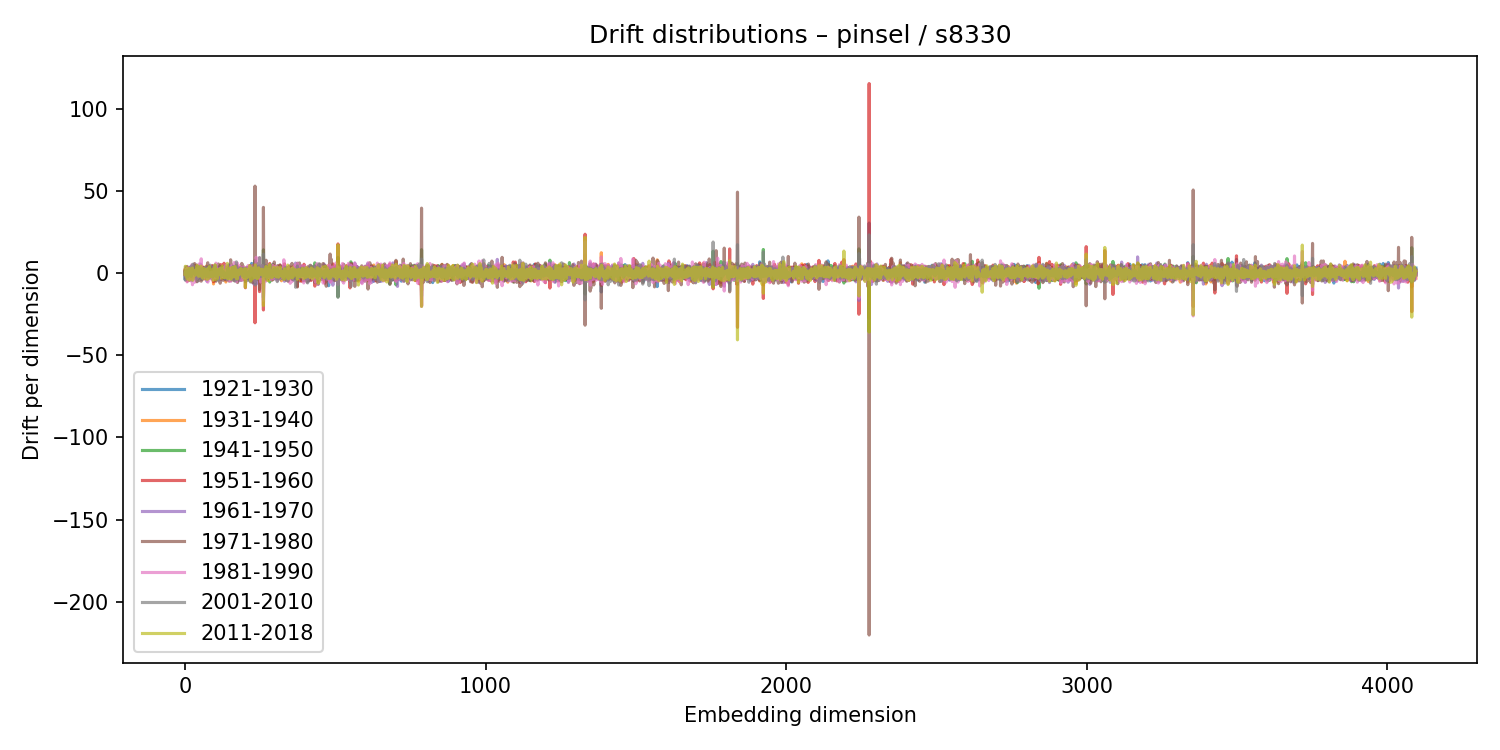

Data behind this chart, as committed beside it:
1921-1930, 1931-1940, 1941-1950, 1951-1960, 1961-1970, 1971-1980, 1981-1990, 2001-2010, 2011-2018
0.2729, -0.9974, 0.5242, 1.121, -0.9327, -0.6482, 0.1866, 0.5373, -0.6588
-4.01, -0.2102, -0.3772, 2.684, -0.2929, 1.853, -1.871, -4.284, 4.163
0.7476, 0.189, 0.6632, -2.295, 3.804, -2.744, 0.4993, -1.56, 4.13
1.89, -0.06893, -1.452, 1.891, -1.014, -0.08535, -0.6437, 0.9843, 2.034
1.119, -0.611, 0.1165, -3.381, 2.97, -3.006, 0.179, 1.449, 3.602
1.028, -3.401, 2.802, -0.5464, -1.381, 0.9516, 1.086, 0.03406, -2.006
2.134, -1.596, -0.9233, 3.144, -2.527, -1.852, 2.63, 1.103, 0.6453
1.338, -1.288, -0.01583, 3.365, -1.251, 4.11, -5.386, -0.965, 2.574
1.149, 0.3697, 0.9211, -4.922, 3.219, -3.24, 3.088, 1.179, -3.572
-1.151, 0.4892, -1.77, 0.4884, -0.5385, 0.3499, 2.5, -2.375, -0.5407
-0.3725, -0.2332, -1.586, 1.098, 2.594, -2.807, -0.8274, 0.514, 1.864
0.6127, 0.5149, -0.7729, -0.5912, -0.4025, 0.2456, 1.031, -1.163, 2.796
-0.8571, -0.1977, 1.802, -1.911, -0.7367, -2.336, 3.048, 0.442, -0.2788
2.859, -1.204, -1.651, 2.932, 0.04837, 0.2735, -2.409, 2.094, -3.175
0.1357, -0.6451, 2.081, -2.031, 3.55, -2.222, -0.01595, -0.6678, 2.82
-0.6252, 0.08437, 0.7154, -1.839, 3.447, -4.487, 3.389, 2.835, -4.25
-1.584, -0.6967, 2.69, -3.548, 1.177, 0.5966, 0.833, 2.049, -3.574
0.845, -0.3247, 2.007, -3.653, 1.938, -0.2181, 1.098, -1.551, -0.5025
1.917, -0.5587, -3.707, 1.496, -1.218, 2.052, -1.003, -0.6998, 2.131
0.6108, 0.1351, 1.292, -2.098, 2.029, 1.36, -4.739, 0.6989, 2.441
-1.904, 1.242, -0.7576, 0.07678, -0.1939, -0.2845, -2.507, 4.201, -0.9118
0.3489, 2.504, -2.685, -0.2378, -0.8835, -0.006239, 4.155, -2.074, 1.853
-0.7885, -0.5969, -0.02383, 1.043, 1.428, -3.476, 2.356, -0.7886, 2.3
-4.541, 2.527, 1.817, -2.539, -1.92, -2.745, 5.108, 3.119, -3.208
0.01179, -1.081, 1.867, -0.08838, -0.5464, -1.897, 0.2079, 0.3086, 2.562
0.3322, 0.8581, -0.8227, 2.037, 1.367, 4.013, -7.072, -0.6958, 3.13
-2.815, 1.658, -0.4914, 0.03547, -1.331, 0.7224, -1.863, 5.434, -4.366
-0.1177, -0.8341, 1, -1.03, 0.3693, 2.003, -1.846, 0.2842, -1.756
1.187, -0.424, 0.08129, -1.3, -0.2719, 2.823, -1.637, 2.793, 0.05555
-0.5614, 3.569, -2.581, -0.8928, -0.02701, 0.8621, -0.6984, 1.498, -0.3657
0.2201, 1.603, -2.553, -0.291, 2.176, 0.7793, -0.8536, -0.04271, -0.793
-1.35, -0.5222, 0.8873, -1.509, 0.02513, 0.1222, -3.55, 3.743, 1.611
-1.069, 0.7119, -2.52, 4.852, -3.061, 5.879, -5.607, -0.3677, 0.2436
-3.424, 3.818, 1.038, -1.729, -2.114, 2.658, -1.321, 1.786, -1.48
-0.7344, 0.4355, -0.5033, 4.196, -3.558, 1.49, -0.1611, 1.282, -0.2081
0.3666, 1.343, -1.424, -1.594, -0.5455, -2.885, 1.916, 3.584, -0.3657
-0.2085, 0.009986, -0.7727, 0.441, -1.254, 0.6028, 1.498, -0.2711, 1.628
1.125, 0.2258, -1.095, 2.721, 2.054, 0.8263, -1.167, -1.922, -0.6039
0.3438, -0.9799, 0.6944, -1.672, 2.267, -0.7313, -0.1835, 0.6864, -0.1714
-3.134, 1.706, 0.3424, -5.23, 0.2226, 4.963, -3.605, -0.173, 2.027
2.53, -3.751, 2.34, -3.439, 1.267, -1.258, 2.632, -2.233, 4.413
3.626, -2.276, 0.05858, 0.7674, 3.112, -2.967, 0.133, -5.217, 4.654
2.298, -2.383, 0.7855, 3.176, 1.055, -3.428, -2.741, 2.215, -0.565
0.8732, 1.091, 0.1755, 0.5716, -1.81, 2.476, -0.6167, -2.91, 2.073
-1.605, -2.354, 2.796, 1.912, -2.338, -2.046, 0.1788, 0.1197, -0.8777
0.6908, -2.027, 1.527, 0.6623, -2.026, -1.574, -0.03864, 4.196, -1.918
-2.15, 1.854, -0.1549, -2.768, 0.7193, -0.4139, -1.607, 1.74, -0.7897
-2.512, 3.365, -0.1726, 1.504, -0.3779, -4.6, 5.591, -3.646, 0.5579
2.485, -1.318, -1.9, 3.231, -1.01, -0.5991, 0.3962, 1.914, -1.054
-0.06296, 0.3139, 0.01127, -0.3329, -1.723, -0.9545, 0.5367, 1.297, -1.176
0.0832, -1.094, 2.714, -1.499, -1.373, -1.995, 1.301, 2.429, -0.6315
2.788, -2.938, 0.41, 3.414, -2.924, 0.07847, -0.4155, 1.475, -1.773
0.1581, 1.124, 1.412, -2.523, 5.506, -1.9, -0.5248, -2.266, 0.848
-2.044, 1.815, 1.16, -1.063, 0.4605, 1.814, -2.317, -1.663, 4.299
-1.632, -0.5344, 1.544, 0.6333, -3.994, -4.92, 8.723, -3.28, 1.639
2.679, -3.778, 2.413, 0.5392, -2.99, -1.353, 2.776, -1.613, 2.52
0.9669, -2.222, -0.09688, 1.236, -2.193, -0.07214, 1.073, 1.583, 0.9602
-2.438, 4.314, -3.513, 1.324, 1.445, -1.686, 1.62, -1.12, 1.127
-2.609, 3.402, -1.704, 3.685, -2.026, -1.081, 0.8378, -3.664, 2.7
0.4887, 1.737, -1.612, -0.4304, -1.63, 2.921, -1.213, 2.886, -3.067
... 4,036 more rows
